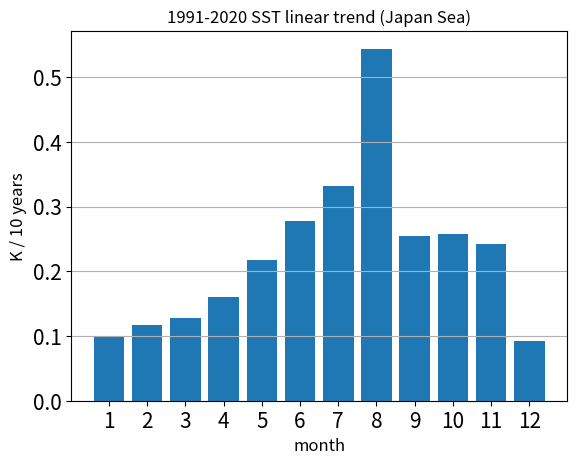

Recreate this plot in Python.
#!/usr/bin/env python
'''線形トレンドの増加率を月毎にプロットする
'''

import numpy as np
import matplotlib.pyplot as plt

value=np.array([0.00982972, 0.01162976, 0.01281047, 0.0160385,  0.02171918, 0.02783453,
 0.03317427, 0.05438747, 0.02545231, 0.02571126, 0.02418869, 0.0092918 ]) * 10.

fig, ax = plt.subplots()
ax.bar(range(1,13),value)
ax.set_title( '1991-2020 SST linear trend (Japan Sea)' )
ax.set_ylabel('K / 10 years',fontsize='large')
ax.set_xlabel('month',fontsize='large')
ax.set_xticks(range(1,13))
ax.tick_params(axis='x', labelsize=15)
ax.tick_params(axis='y', labelsize=15)
plt.grid(axis='y')
plt.savefig('temp.png', bbox_inches='tight')
